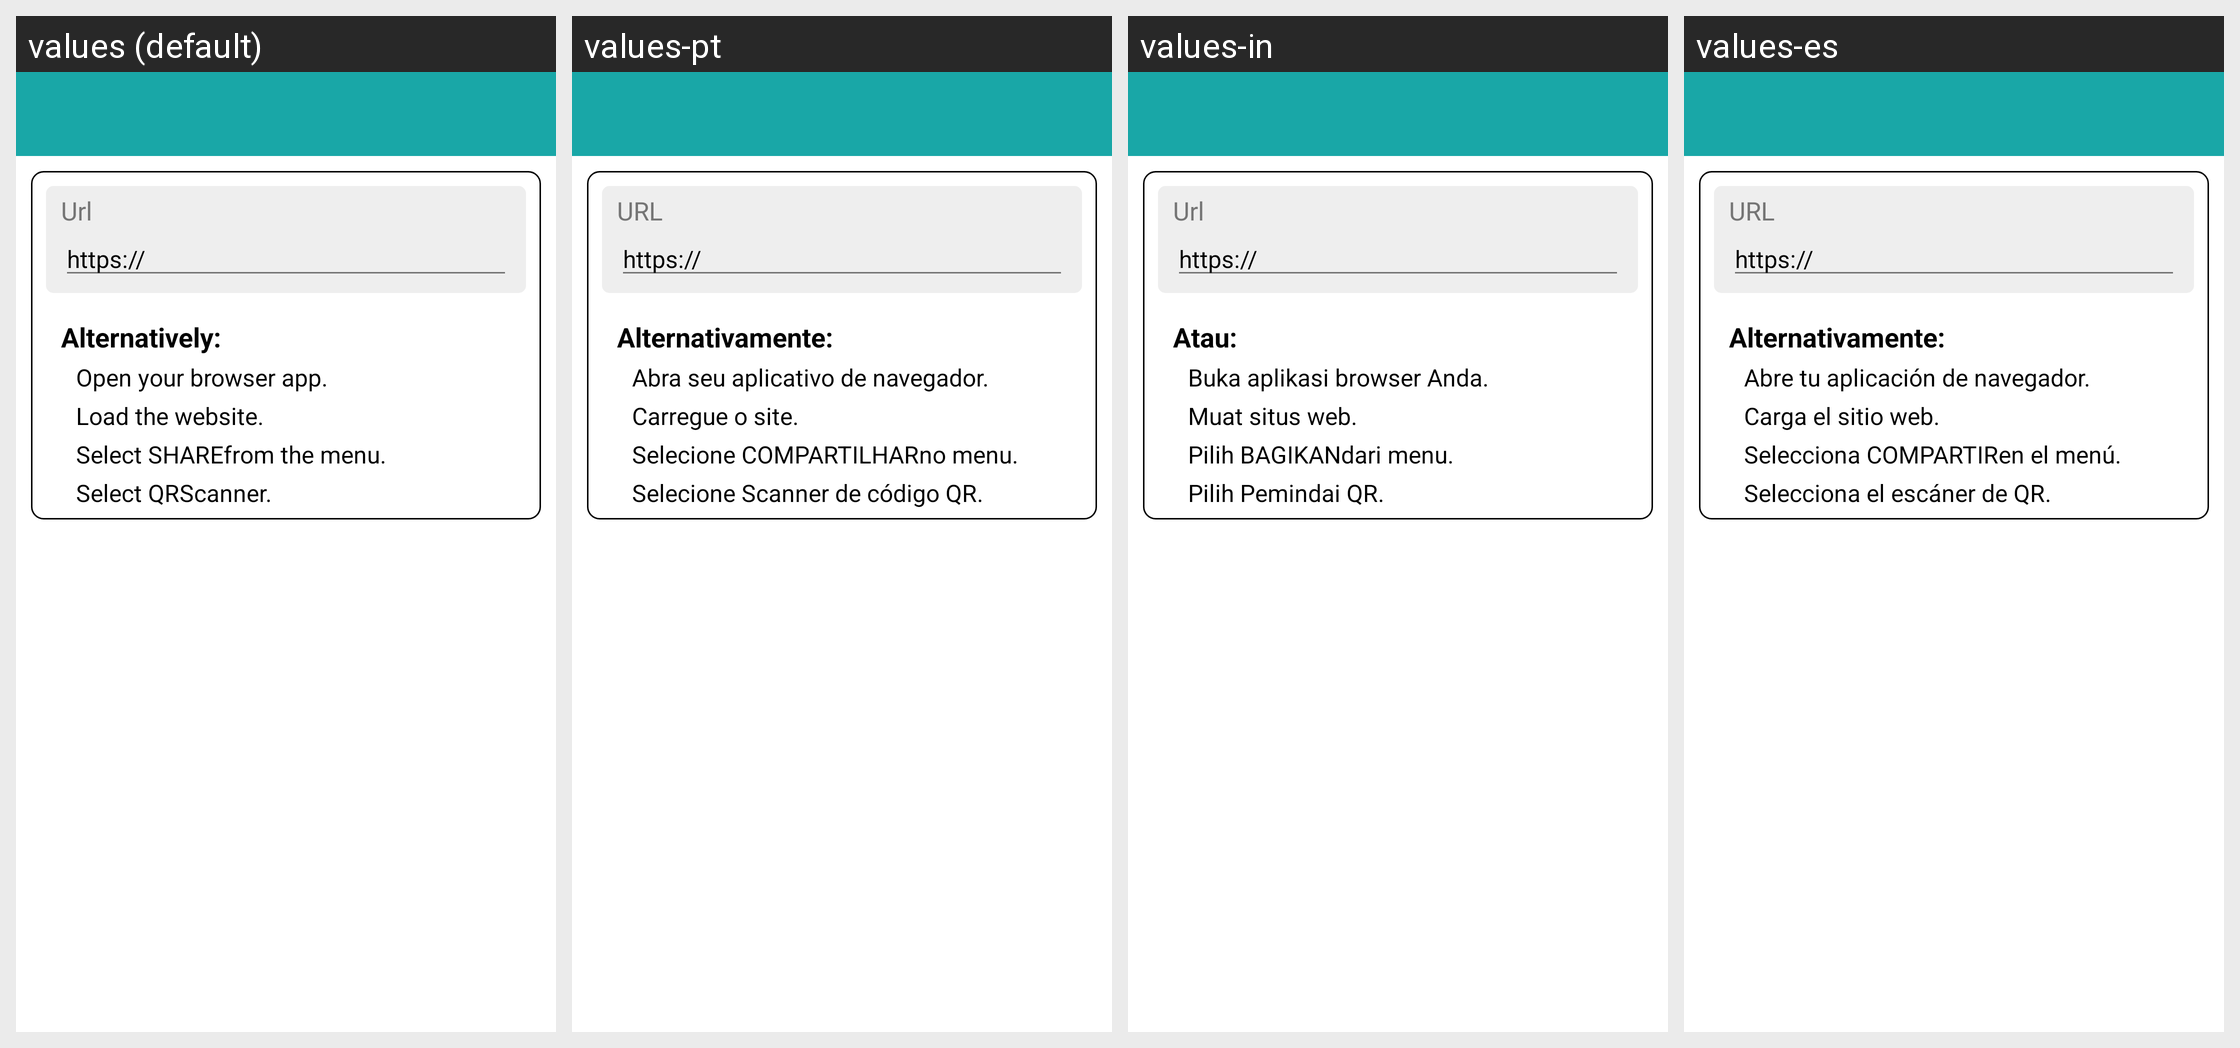

Locale-by-locale string values for the Android screen shown in this grid:
Android screen res/layout/activity_url.xml rendered under 4 locales, left to right: values (default), values-pt, values-in, values-es. Device: Nexus 5 (rendered at 1080×1920; each locale shown at half size, 540×960, under a caption strip naming it); theme AppTheme.
Other locales in the repository, not shown: values-ar, values-bn, values-de, values-fr, values-it, values-ja, values-vi.
Strings drawn on this screen, with the default value and each locale's value (text and hints the layout hard-codes, and strings that could not be matched under every locale, appear in the picture but are not listed):

url
  values: Url
  values-pt: URL
  values-in: Url
  values-es: URL

https
  values: https://
  values-pt: https://
  values-in: https://
  values-es: https://

alternatively
  values: Alternatively:
  values-pt: Alternativamente:
  values-in: Atau:
  values-es: Alternativamente:

open_your_browser_app
  values: Open your browser app.
  values-pt: Abra seu aplicativo de navegador.
  values-in: Buka aplikasi browser Anda.
  values-es: Abre tu aplicación de navegador.

load_the_website
  values: Load the website.
  values-pt: Carregue o site.
  values-in: Muat situs web.
  values-es: Carga el sitio web.

select_share_from_the_menu
  values: Select SHAREfrom the menu.
  values-pt: Selecione COMPARTILHARno menu.
  values-in: Pilih BAGIKANdari menu.
  values-es: Selecciona COMPARTIRen el menú.

select_qr_code
  values: Select QRScanner.
  values-pt: Selecione Scanner de código QR.
  values-in: Pilih Pemindai QR.
  values-es: Selecciona el escáner de QR.
